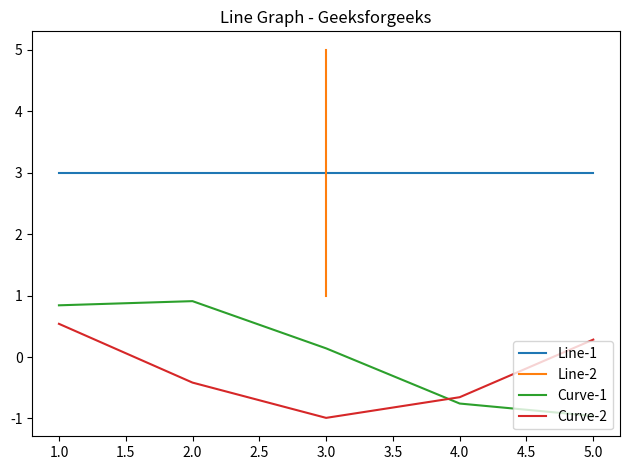

Reproduce this figure in Python. (Note: this script raises an exception after producing the figure.)

# importing package  
import matplotlib.pyplot as plt  
import numpy as np  
  
# create data  
X = [1,2,3,4,5]  
Y = [3,3,3,3,3]  
  
# plot lines  
plt.plot(X, Y, label = "Line-1")  
plt.plot(Y, X, label = "Line-2")  
plt.plot(X, np.sin(X), label = "Curve-1")  
plt.plot(X, np.cos(X), label = "Curve-2")  
  
#Change the background color of a  legend. 
plt.legend(fontsize=10, loc='lower right', facecolor="white") 
plt.title("Line Graph - Geeksforgeeks") 
  
# Save the plot
plt.tight_layout()
plt.savefig('figures/test.jpg', dpi=300)
plt.close()
